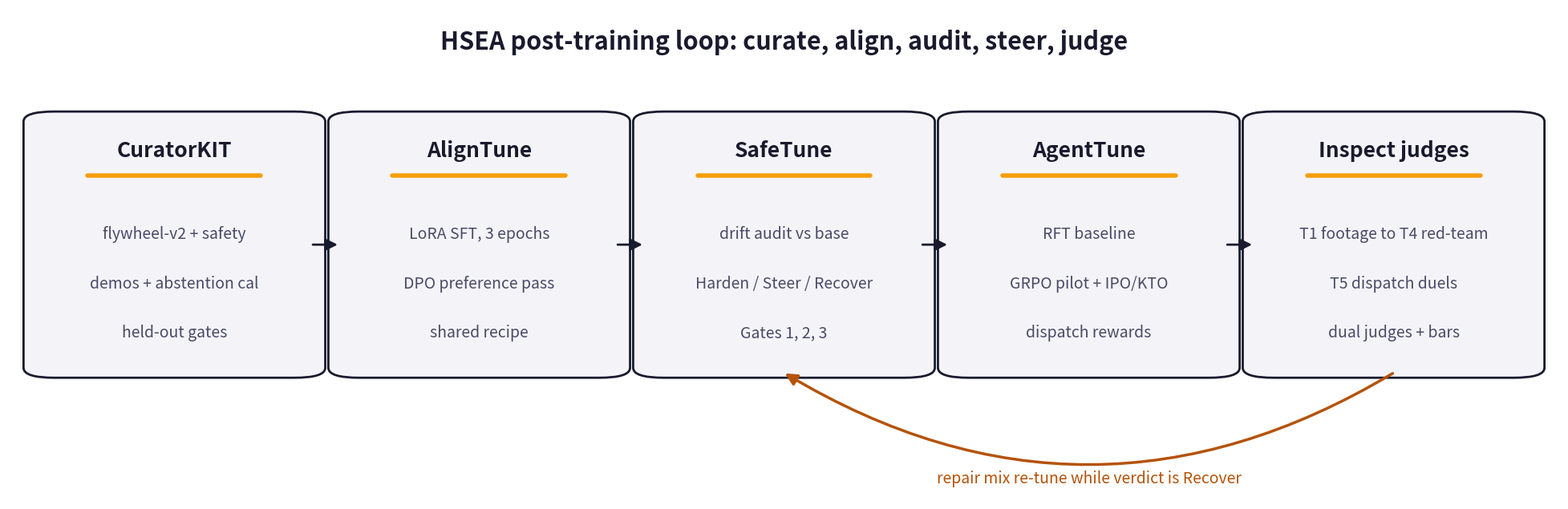

This figure's Python source: (Note: this script raises an exception after producing the figure.)
"""HSEA post-training loop diagram for the HF community blog post (Fig 1).

Five stage boxes with straight feed-forward arrows plus a Recover
feedback arc routed fully BELOW the boxes (never through box text),
from Inspect judges back to SafeTune.
"""

import matplotlib

matplotlib.use("Agg")
import matplotlib.pyplot as plt
from matplotlib.patches import FancyArrowPatch, FancyBboxPatch

INK = "#1a1a2e"
SLATE = "#4a4a68"
ORANGE = "#f59e0b"
RUST = "#b45309"
BOXFACE = "#f4f4f8"

STAGES = [
    ("CuratorKIT", ["flywheel-v2 + safety", "demos + abstention cal", "held-out gates"]),
    ("AlignTune", ["LoRA SFT, 3 epochs", "DPO preference pass", "shared recipe"]),
    ("SafeTune", ["drift audit vs base", "Harden / Steer / Recover", "Gates 1, 2, 3"]),
    ("AgentTune", ["RFT baseline", "GRPO pilot + IPO/KTO", "dispatch rewards"]),
    ("Inspect judges", ["T1 footage to T4 red-team", "T5 dispatch duels", "dual judges + bars"]),
]


def main(out: str) -> None:
    fig = plt.figure(figsize=(19.35, 6.15), dpi=100)
    ax = fig.add_axes([0, 0, 1, 1])
    ax.set_xlim(0, 1)
    ax.set_ylim(0, 1)
    ax.axis("off")

    ax.text(0.5, 0.93, "HSEA post-training loop: curate, align, audit, steer, judge",
            ha="center", va="center", fontsize=22, fontweight="bold", color=INK)

    n = len(STAGES)
    gap = 0.022
    box_w = (1 - 0.04 - gap * (n - 1)) / n
    box_h = 0.52
    y0 = 0.26
    centers = []
    for i, (title, lines) in enumerate(STAGES):
        x0 = 0.02 + i * (box_w + gap)
        box = FancyBboxPatch((x0, y0), box_w, box_h,
                             boxstyle="round,pad=0.01,rounding_size=0.02",
                             facecolor=BOXFACE, edgecolor=INK, linewidth=2)
        ax.add_patch(box)
        cx = x0 + box_w / 2
        centers.append(cx)
        ax.text(cx, y0 + box_h - 0.07, title, ha="center", va="center",
                fontsize=19, fontweight="bold", color=INK)
        ax.plot([cx - box_w * 0.32, cx + box_w * 0.32],
                [y0 + box_h - 0.12, y0 + box_h - 0.12],
                color=ORANGE, linewidth=4, solid_capstyle="round")
        for j, line in enumerate(lines):
            ax.text(cx, y0 + box_h - 0.24 - j * 0.10, line,
                    ha="center", va="center", fontsize=14, color=SLATE)

    # Straight feed-forward arrows between adjacent boxes (mid height).
    ymid = y0 + box_h / 2
    for i in range(n - 1):
        x0 = 0.02 + i * (box_w + gap)
        tail = (x0 + box_w + 0.002, ymid)
        head = (x0 + box_w + gap - 0.004, ymid)
        ax.add_patch(FancyArrowPatch(tail, head, arrowstyle="-|>",
                                     mutation_scale=22, linewidth=2, color=INK,
                                     shrinkA=0, shrinkB=0))

    # Recover arc: bottom-center of Inspect judges to bottom-center of
    # SafeTune, bulging downward into the empty strip below the boxes.
    a = (centers[4], y0)
    b = (centers[2], y0)
    ax.add_patch(FancyArrowPatch(a, b, arrowstyle="-|>", mutation_scale=22,
                                 linewidth=2.5, color=RUST,
                                 connectionstyle="arc3,rad=-0.30",
                                 shrinkA=1, shrinkB=1))
    ax.text((centers[2] + centers[4]) / 2, 0.045,
            "repair mix re-tune while verdict is Recover",
            ha="center", va="center", fontsize=14, fontstyle="italic", color=RUST)

    fig.savefig(out, dpi=100)
    print("wrote", out)


if __name__ == "__main__":
    import sys

    main(sys.argv[1] if len(sys.argv) > 1 else
         "docs/articles/assets/high-stakes-embodied-agents/pipeline.png")
